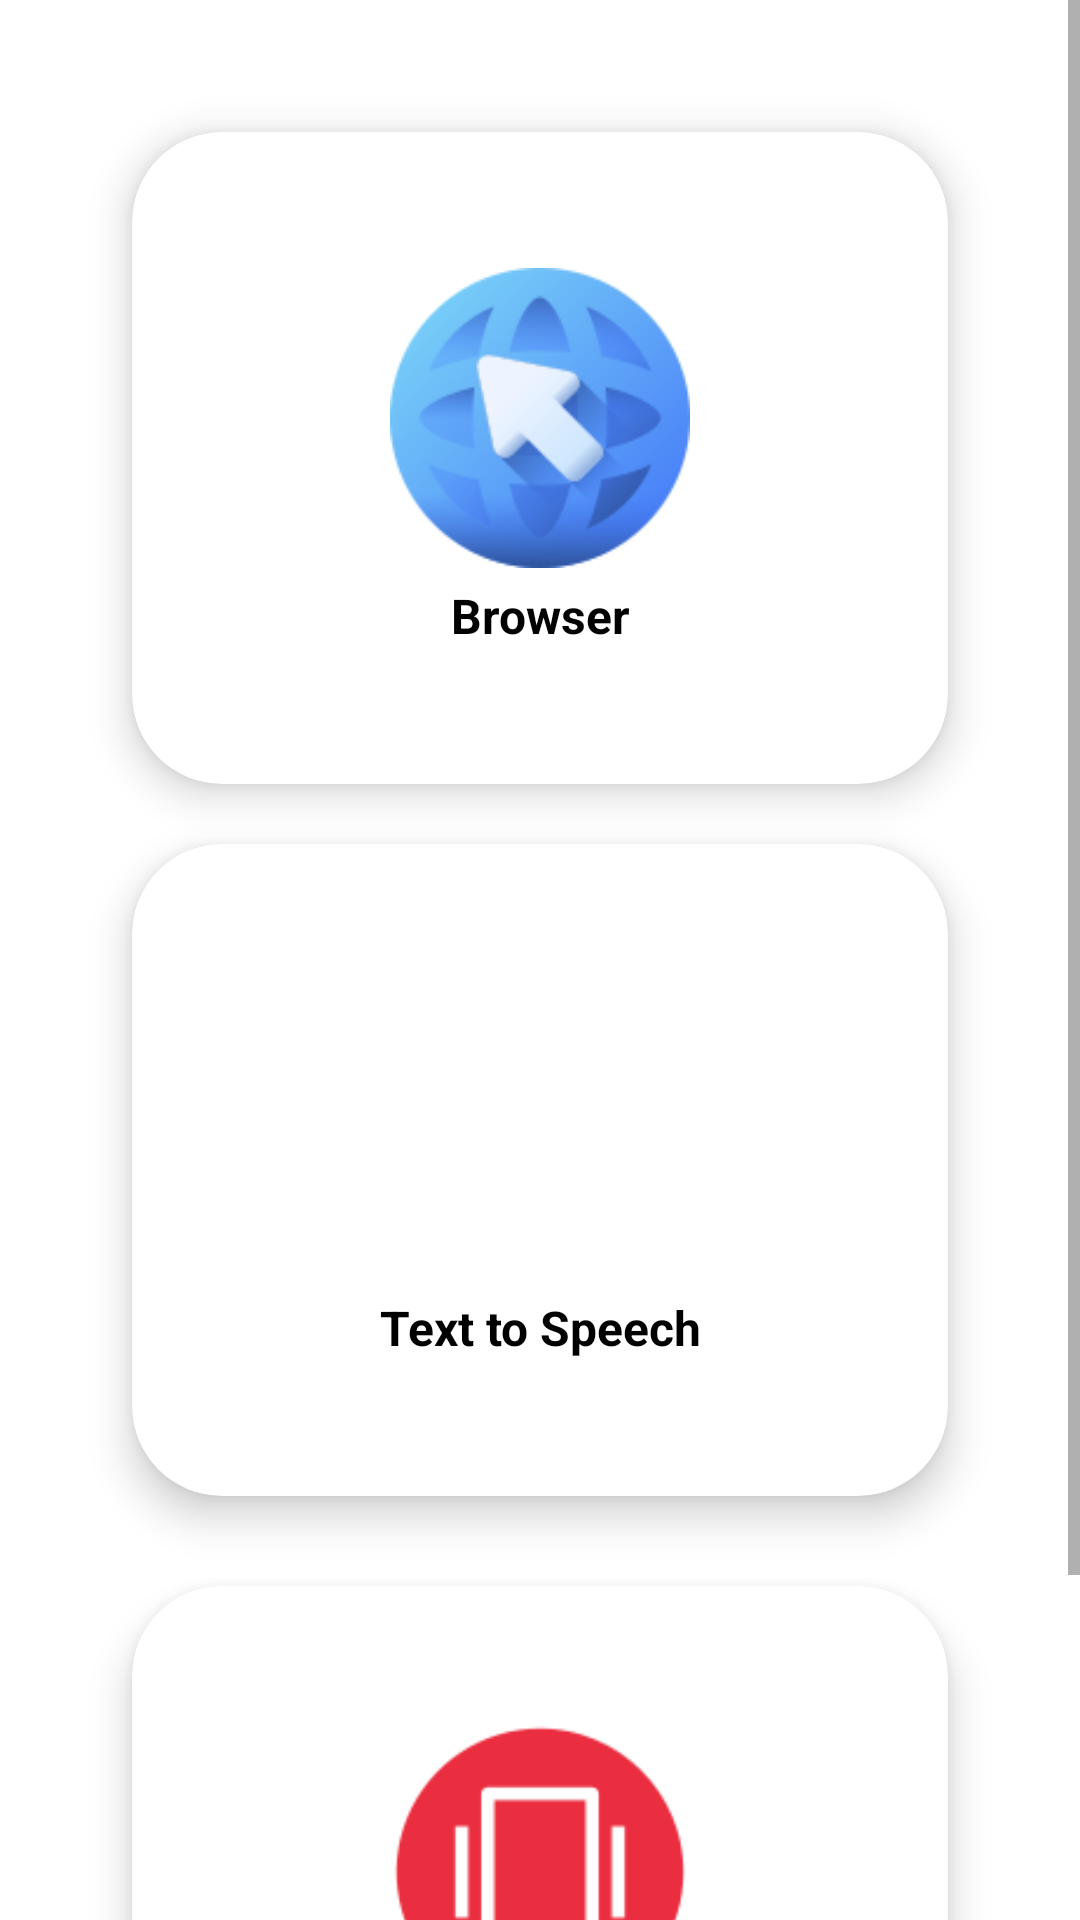

Write the Android layout XML for this screen, with the resource values it uses.
<!-- AndroidManifest.xml: application theme Theme.NetsCampProject -->
<!-- res/layout/activity_special_feature.xml -->
<?xml version="1.0" encoding="utf-8"?>
<LinearLayout xmlns:android="http://schemas.android.com/apk/res/android"
    xmlns:app="http://schemas.android.com/apk/res-auto"
    xmlns:tools="http://schemas.android.com/tools"
    android:layout_width="match_parent"
    android:layout_height="match_parent"
    android:orientation="vertical"
    android:background="@color/white"
    tools:context=".SpecialFeature_activity">

    <ScrollView
        android:layout_width="match_parent"
        android:layout_height="match_parent">

        <LinearLayout
            android:layout_width="match_parent"
            android:layout_height="wrap_content"
            android:orientation="vertical">

            <GridLayout
                android:layout_width="match_parent"
                android:layout_height="match_parent"
                android:alignmentMode="alignMargins"
                android:columnCount="1"
                android:minHeight="780dp"
                android:columnOrderPreserved="false"
                android:padding="14dp"
                android:rowCount="4">

                <androidx.cardview.widget.CardView
                    android:id="@+id/browserCardbtn"
                    android:layout_width="0dp"
                    android:layout_height="0dp"
                    android:layout_rowWeight="1"
                    app:cardBackgroundColor="@color/white"
                    android:layout_columnWeight="1"
                    android:layout_marginTop="30dp"
                    android:layout_marginLeft="30dp"
                    android:layout_marginRight="30dp"
                    android:layout_marginBottom="20dp"
                    app:cardCornerRadius="30dp"
                    app:cardElevation="8dp">

                    <LinearLayout
                        android:layout_width="wrap_content"
                        android:layout_height="wrap_content"
                        android:layout_gravity="center_horizontal|center_vertical"
                        android:layout_margin="16dp"
                        android:orientation="vertical">

                        <ImageView
                            android:layout_width="100dp"
                            android:layout_height="100dp"
                            android:layout_gravity="center_horizontal"
                            android:src="@drawable/browsericon"/>
                        <TextView
                            android:layout_width="wrap_content"
                            android:layout_height="wrap_content"
                            android:text="Browser"
                            android:textStyle="bold"
                            android:textSize="16sp"
                            android:layout_marginTop="5dp"
                            android:textColor="@color/black"
                            android:layout_gravity="center"
                            android:textAlignment="center"/>
                    </LinearLayout>

                </androidx.cardview.widget.CardView>

                <androidx.cardview.widget.CardView
                    android:id="@+id/ttsCardbtn"
                    android:layout_width="0dp"
                    android:layout_height="0dp"
                    android:layout_rowWeight="1"
                    app:cardBackgroundColor="@color/white"
                    android:layout_columnWeight="1"
                    android:layout_marginLeft="30dp"
                    android:layout_marginRight="30dp"
                    android:layout_marginBottom="30dp"
                    app:cardCornerRadius="30dp"
                    app:cardElevation="8dp">

                    <LinearLayout
                        android:layout_width="wrap_content"
                        android:layout_height="wrap_content"
                        android:layout_gravity="center_horizontal|center_vertical"
                        android:layout_margin="16dp"
                        android:orientation="vertical">

                        <ImageView
                            android:layout_width="100dp"
                            android:layout_height="100dp"
                            android:layout_gravity="center_horizontal"
                            android:src="@drawable/texttospeechicon"/>
                        <TextView
                            android:layout_width="wrap_content"
                            android:layout_height="wrap_content"
                            android:text="Text to Speech"
                            android:textStyle="bold"
                            android:textSize="16sp"
                            android:layout_marginTop="5dp"
                            android:textColor="@color/black"
                            android:layout_gravity="center"
                            android:textAlignment="center"/>
                    </LinearLayout>

                </androidx.cardview.widget.CardView>

                <androidx.cardview.widget.CardView
                    android:id="@+id/vibrateCardbtn"
                    android:layout_width="0dp"
                    android:layout_height="0dp"
                    android:layout_rowWeight="1"
                    app:cardBackgroundColor="@color/white"
                    android:layout_columnWeight="1"
                    android:layout_marginLeft="30dp"
                    android:layout_marginRight="30dp"
                    android:layout_marginBottom="20dp"
                    app:cardCornerRadius="30dp"
                    app:cardElevation="8dp">

                    <LinearLayout
                        android:layout_width="wrap_content"
                        android:layout_height="wrap_content"
                        android:layout_gravity="center_horizontal|center_vertical"
                        android:layout_margin="16dp"
                        android:orientation="vertical">

                        <ImageView
                            android:layout_width="100dp"
                            android:layout_height="100dp"
                            android:layout_gravity="center_horizontal"
                            android:src="@drawable/vibrateicon"/>
                        <TextView
                            android:layout_width="wrap_content"
                            android:layout_height="wrap_content"
                            android:text="Vibration"
                            android:textStyle="bold"
                            android:textSize="16sp"
                            android:layout_marginTop="5dp"
                            android:textColor="@color/black"
                            android:layout_gravity="center"
                            android:textAlignment="center"/>
                    </LinearLayout>

                </androidx.cardview.widget.CardView>

            </GridLayout>
        </LinearLayout>
    </ScrollView>



</LinearLayout>
<!-- resources referenced by this layout -->
<resources>
  <color name="black">#FF000000</color>
  <color name="white">#FFFFFFFF</color>
  <!-- drawable browsericon: png bitmap (drawable, 11147 bytes) -->
  <!-- drawable vibrateicon: png bitmap (drawable, 3412 bytes) -->
  <style name="Theme.NetsCampProject" parent="Theme.AppCompat.Light.DarkActionBar">
          
          <item name="colorPrimary">#0E524C</item>
          <item name="colorPrimaryVariant">#0E524C</item>
          <item name="colorOnPrimary">@color/white</item>
          
          <item name="colorSecondary">@color/teal_200</item>
          <item name="colorSecondaryVariant">@color/teal_700</item>
          <item name="colorOnSecondary">@color/black</item>
          <item name="actionBarTheme">@color/endcolorgradient</item>
          <item name="fontFamily">@font/amarante</item>
          
          <item name="android:statusBarColor" tools:targetApi="l">?attr/colorPrimaryVariant</item>
          
      </style>
  <color name="teal_200">#FF03DAC5</color>
  <color name="teal_700">#FF018786</color>
  <color name="endcolorgradient">#0E524C</color>
</resources>
